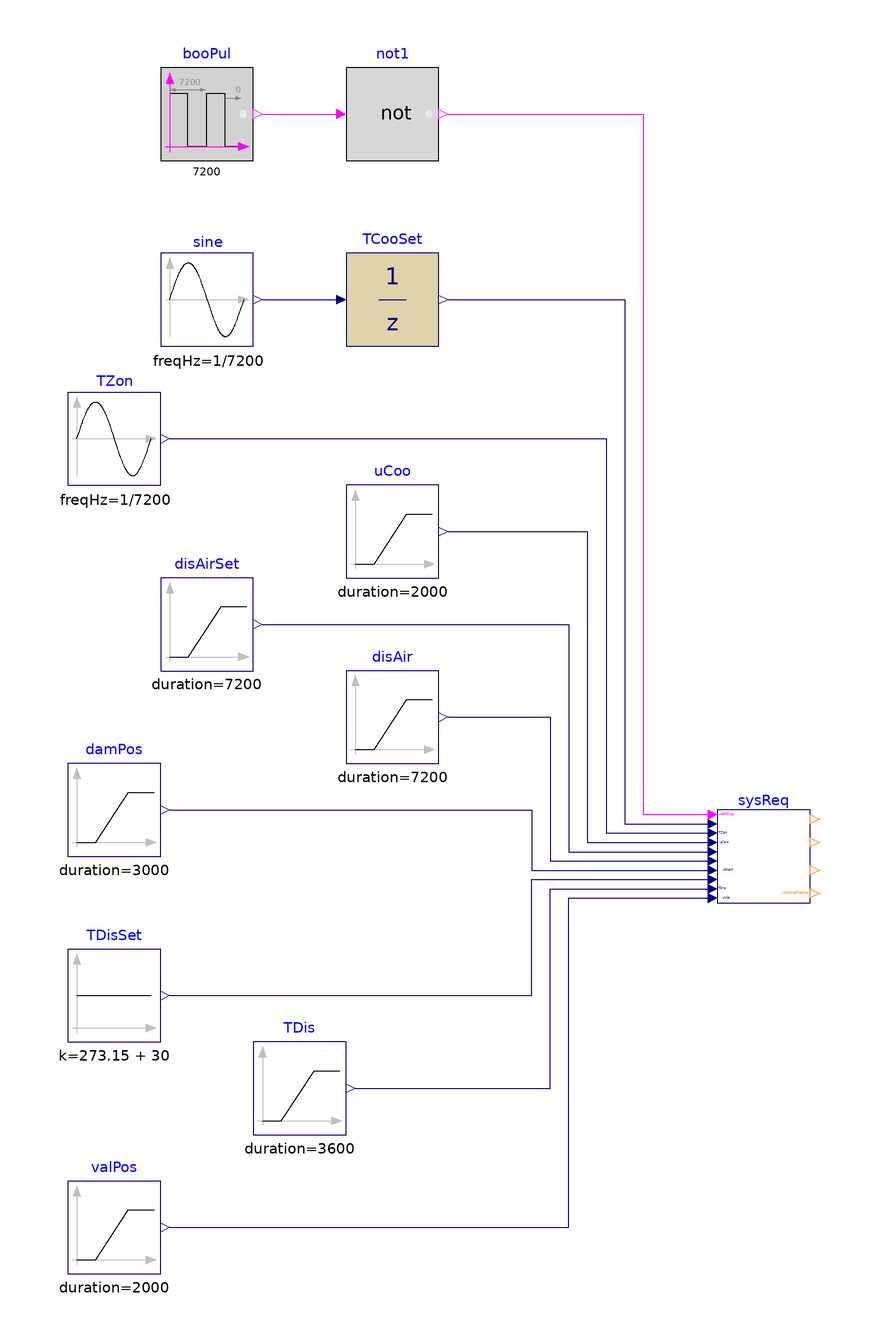

Above is the diagram view of the following Modelica model: its components placed by their Placement annotations and its connect equations drawn as lines.

model SystemRequests
  "Validation of model that generates system requests"

  BuildingsLite.Controls.OBC.ASHRAE.G36.TerminalUnits.SeriesFanCVF.Subsequences.SystemRequests sysReq(
    final floHys=0.01,
    final looHys=0.01,
    final damPosHys=0.01,
    final valPosHys=0.01) "Block outputs system requests"
    annotation (Placement(transformation(extent={{60,-50},{80,-30}})));
  BuildingsLite.Controls.OBC.CDL.Reals.Sources.Sin sine(
    final freqHz=1/7200,
    final offset=296.15)
    "Generate data for setpoint"
    annotation (Placement(transformation(extent={{-60,70},{-40,90}})));
  BuildingsLite.Controls.OBC.CDL.Discrete.UnitDelay TCooSet(
    final samplePeriod=1800) "Cooling setpoint temperature"
    annotation (Placement(transformation(extent={{-20,70},{0,90}})));
  BuildingsLite.Controls.OBC.CDL.Reals.Sources.Sin TZon(
    final freqHz=1/7200,
    final amplitude=2,
    final offset=299.15)
    "Zone temperature"
    annotation (Placement(transformation(extent={{-80,40},{-60,60}})));
  BuildingsLite.Controls.OBC.CDL.Reals.Sources.Ramp uCoo(
    final height=-1,
    final duration=2000,
    final offset=1,
    final startTime=1000)
    "Cooling loop signal"
    annotation (Placement(transformation(extent={{-20,20},{0,40}})));
  BuildingsLite.Controls.OBC.CDL.Reals.Sources.Ramp disAirSet(
    final height=0.9,
    final duration=7200,
    final offset=0.1) "Discharge airflow rate setpoint"
    annotation (Placement(transformation(extent={{-60,0},{-40,20}})));
  BuildingsLite.Controls.OBC.CDL.Reals.Sources.Ramp disAir(
    final duration=7200,
    final offset=0.1,
    final height=0.3) "Discharge airflow rate"
    annotation (Placement(transformation(extent={{-20,-20},{0,0}})));
  BuildingsLite.Controls.OBC.CDL.Reals.Sources.Ramp damPos(
    final duration=3000,
    final height=-0.7,
    final offset=0.7) "Damper position"
    annotation (Placement(transformation(extent={{-80,-40},{-60,-20}})));
  BuildingsLite.Controls.OBC.CDL.Logical.Sources.Pulse booPul(
    final width=0.1,
    final period=7200)
    "After suppression"
    annotation (Placement(transformation(extent={{-60,110},{-40,130}})));
  BuildingsLite.Controls.OBC.CDL.Reals.Sources.Ramp TDis(
    final duration=3600,
    final offset=273.15 + 20,
    final height=-5)
    "Discharge air temperature"
    annotation (Placement(transformation(extent={{-40,-100},{-20,-80}})));
  BuildingsLite.Controls.OBC.CDL.Reals.Sources.Constant TDisSet(
    final k=273.15 + 30)
    "Discharge airflow temperature setpoint"
    annotation (Placement(transformation(extent={{-80,-80},{-60,-60}})));
  BuildingsLite.Controls.OBC.CDL.Reals.Sources.Ramp valPos(
    final duration=2000,
    final height=-0.7,
    final offset=0.7,
    final startTime=3600) "Valve position"
    annotation (Placement(transformation(extent={{-80,-130},{-60,-110}})));
  BuildingsLite.Controls.OBC.CDL.Logical.Not not1
    "Logical not"
    annotation (Placement(transformation(extent={{-20,110},{0,130}})));
equation
  connect(sine.y, TCooSet.u)
    annotation (Line(points={{-38,80},{-22,80}},   color={0,0,127}));
  connect(TCooSet.y, sysReq.TCooSet) annotation (Line(points={{2,80},{40,80},
          {40,-33},{58,-33}},    color={0,0,127}));
  connect(TZon.y, sysReq.TZon) annotation (Line(points={{-58,50},{36,50},{36,-35},
          {58,-35}},color={0,0,127}));
  connect(uCoo.y, sysReq.uCoo) annotation (Line(points={{2,30},{32,30},{32,-37},
          {58,-37}}, color={0,0,127}));
  connect(disAirSet.y, sysReq.VSet_flow) annotation (Line(points={{-38,10},{28,10},
          {28,-39},{58,-39}}, color={0,0,127}));
  connect(disAir.y,sysReq.VPri_flow)  annotation (Line(points={{2,-10},{24,-10},
          {24,-41},{58,-41}}, color={0,0,127}));
  connect(damPos.y, sysReq.uDam) annotation (Line(points={{-58,-30},{20,-30},{20,
          -43},{58,-43}}, color={0,0,127}));
  connect(TDisSet.y, sysReq.TDisSet) annotation (Line(points={{-58,-70},{20,-70},
          {20,-45},{58,-45}}, color={0,0,127}));
  connect(TDis.y, sysReq.TDis) annotation (Line(points={{-18,-90},{24,-90},{24,-47},
          {58,-47}}, color={0,0,127}));
  connect(valPos.y, sysReq.uVal) annotation (Line(points={{-58,-120},{28,-120},{
          28,-49},{58,-49}}, color={0,0,127}));
  connect(booPul.y, not1.u)
    annotation (Line(points={{-38,120},{-22,120}}, color={255,0,255}));
  connect(not1.y, sysReq.uAftSup) annotation (Line(points={{2,120},{44,120},{44,
          -31},{58,-31}}, color={255,0,255}));
annotation (
  experiment(StopTime=7200, Tolerance=1e-6),
  __Dymola_Commands(file="modelica://Buildings/Resources/Scripts/Dymola/Controls/OBC/ASHRAE/G36/TerminalUnits/SeriesFanCVF/Subsequences/Validation/SystemRequests.mos"
        "Simulate and plot"),
    Documentation(info="<html>
<p>
This example validates
<a href=\"modelica://BuildingsLite.Controls.OBC.ASHRAE.G36.TerminalUnits.SeriesFanCVF.Subsequences.SystemRequests\">
BuildingsLite.Controls.OBC.ASHRAE.G36.TerminalUnits.SeriesFanCVF.Subsequences.SystemRequests</a>
for generating system requests.
</p>
</html>", revisions="<html>
<ul>
<li>
February 10, 2022, by Jianjun Hu:<br/>
First implementation.
</li>
</ul>
</html>"),
  Diagram(coordinateSystem(preserveAspectRatio=false, extent={{-100,-140},{100,140}})),
    Icon(coordinateSystem(extent={{-100,-100},{100,100}}), graphics={
        Ellipse(lineColor = {75,138,73},
                fillColor={255,255,255},
                fillPattern = FillPattern.Solid,
                extent = {{-100,-100},{100,100}}),
        Polygon(lineColor = {0,0,255},
                fillColor = {75,138,73},
                pattern = LinePattern.None,
                fillPattern = FillPattern.Solid,
                points = {{-36,60},{64,0},{-36,-60},{-36,60}}),
                   Ellipse(
          lineColor={75,138,73},
          fillColor={255,255,255},
          fillPattern=FillPattern.Solid,
          extent={{-100,-100},{100,100}}), Polygon(
          lineColor={0,0,255},
          fillColor={75,138,73},
          pattern=LinePattern.None,
          fillPattern=FillPattern.Solid,
          points={{-36,58},{64,-2},{-36,-62},{-36,58}})}));
end SystemRequests;